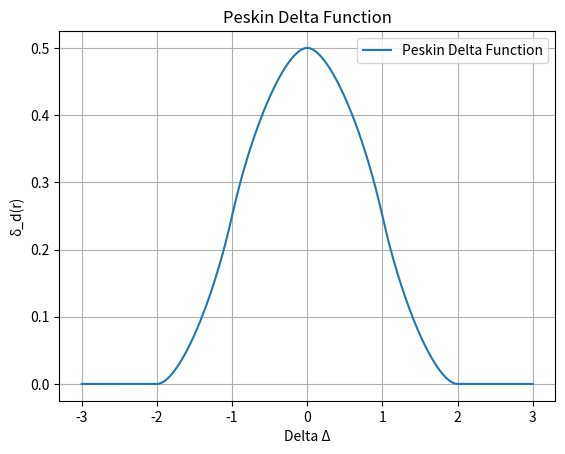

Write the Python code that produced this figure.
import numpy as np
import matplotlib.pyplot as plt

def peskin_delta(r):
    abs_r = np.abs(r)
    if abs_r <= 1:
        return (1/8) * (3 - 2*abs_r + np.sqrt(1 + 4*abs_r - 4*abs_r**2))
    elif 1 < abs_r <= 2:
        return (1/8) * (5 - 2*abs_r - np.sqrt(-7 + 12*abs_r - 4*abs_r**2))
    else:
        return 0

r_values = np.linspace(-3,3,500)
delta_values = np.array([peskin_delta(r) for r in r_values])

plt.plot(r_values, delta_values, label='Peskin Delta Function')
plt.xlabel('Delta Δ')
plt.ylabel('δ_d(r)')
plt.title('Peskin Delta Function')
plt.grid(True)
plt.legend()
plt.show()
